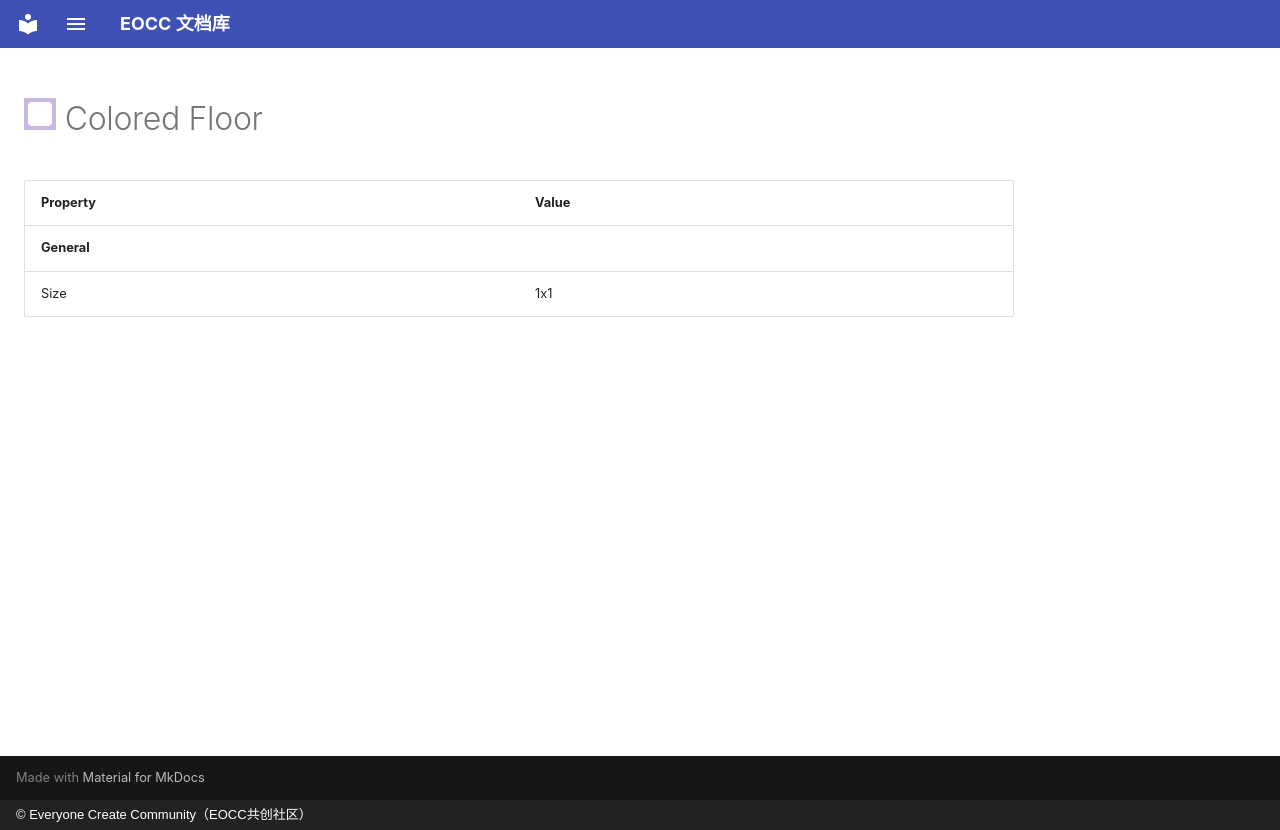

repository: eoccc/eoccc.github.io · page: wiki/mindustry/en/content/blocks/environment/159-colored-floor/index.html · generator: mkdocs · copyright: © Everyone Create Community（EOCC共创社区）

# <img src="../../../../../../../ext/img/mindustry/block-colored-floor-ui.png" alt=""> Colored Floor

| Property | Value |
|---|---|
| **General** |  |
| Size | 1x1 |
